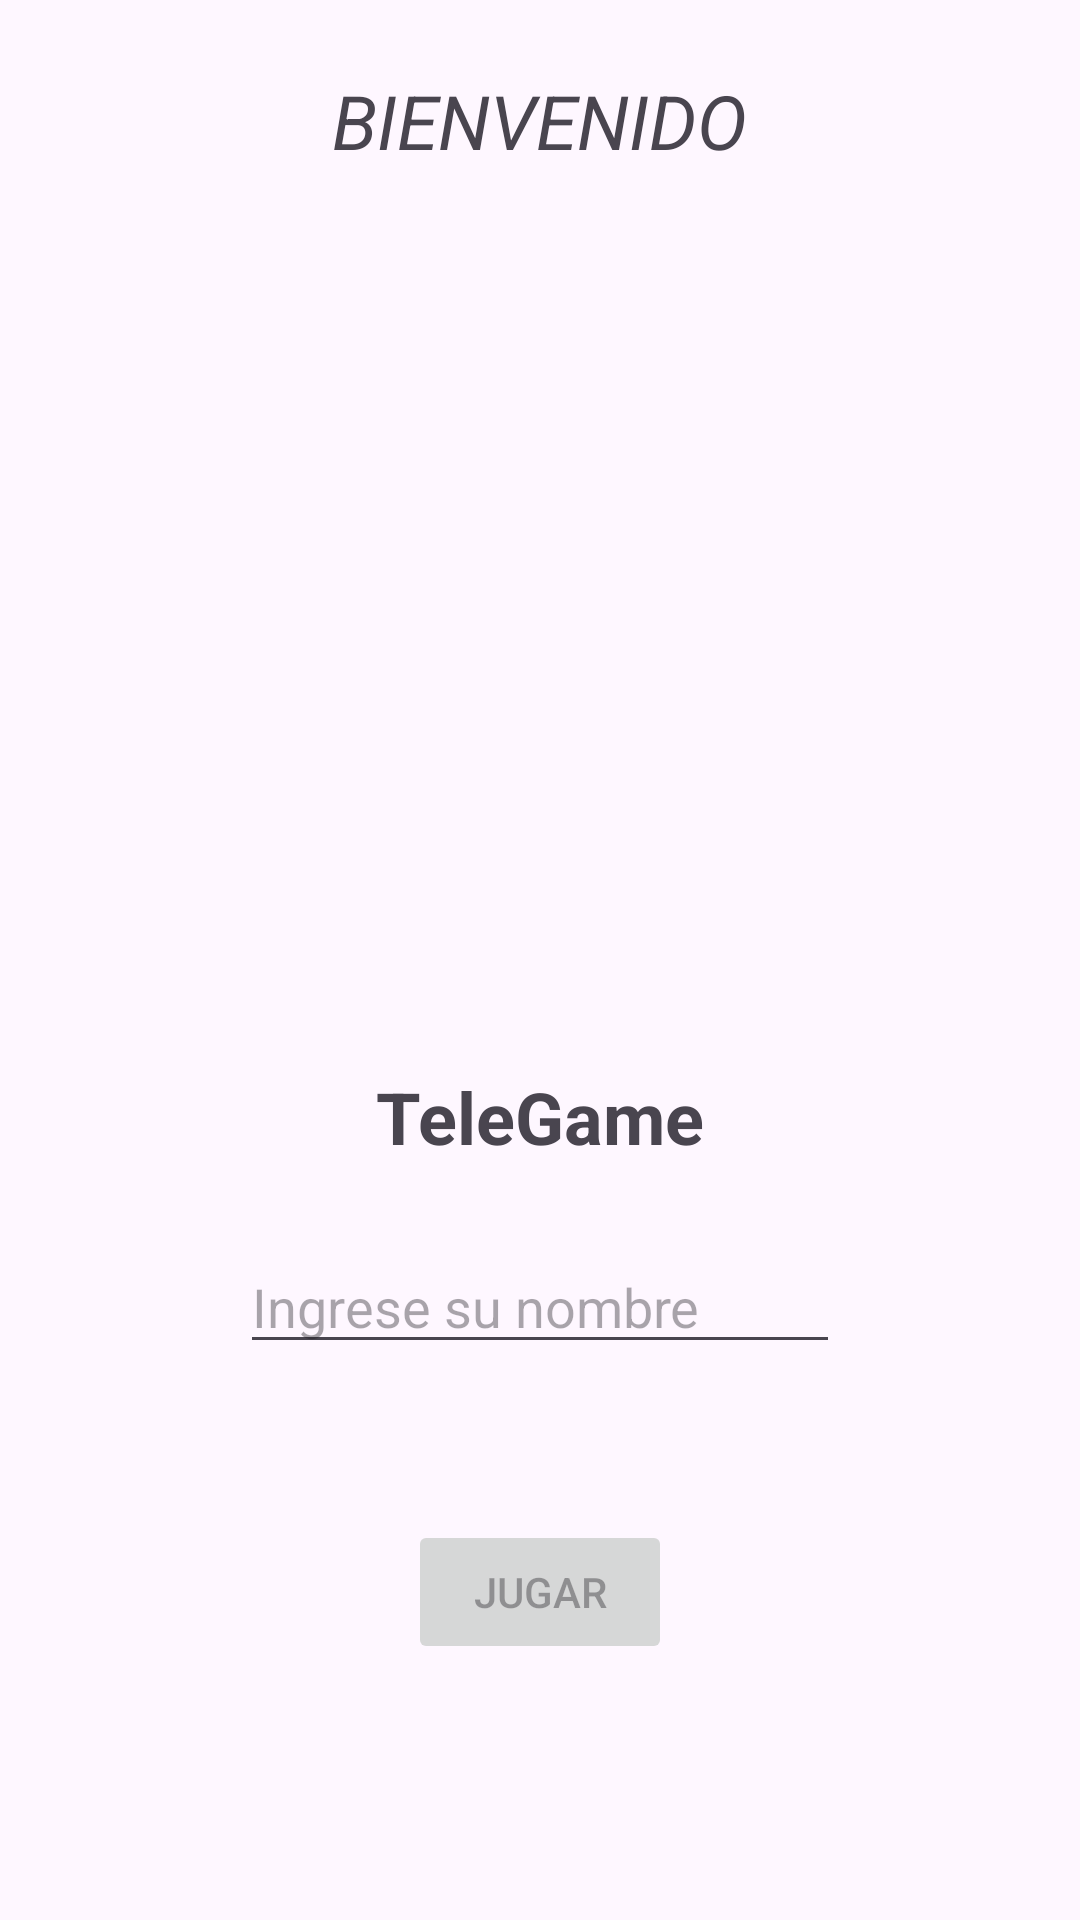

Reconstruct the res/layout file that produces this screen, plus the resources it refers to.
<!-- AndroidManifest.xml: application theme Theme.Lab2_20213704 -->
<!-- res/layout/activity_main.xml -->
<?xml version="1.0" encoding="utf-8"?>
<androidx.constraintlayout.widget.ConstraintLayout xmlns:android="http://schemas.android.com/apk/res/android"
    xmlns:app="http://schemas.android.com/apk/res-auto"
    xmlns:tools="http://schemas.android.com/tools"
    android:layout_width="match_parent"
    android:layout_height="match_parent"
    tools:context=".MainActivity">


    <LinearLayout
        android:layout_width="match_parent"
        android:layout_height="match_parent"
        android:orientation="vertical"
        android:gravity="center"
        app:layout_constraintBottom_toBottomOf="parent"
        app:layout_constraintEnd_toEndOf="parent"
        app:layout_constraintHorizontal_bias="0.5"
        app:layout_constraintStart_toStartOf="parent">

        <TextView
            android:id="@+id/tituloLab"
            android:layout_width="match_parent"
            android:layout_height="wrap_content"
            android:layout_marginTop="-120sp"
            android:paddingTop="12dp"
            android:paddingBottom="12dp"
            android:layout_marginBottom="12dp"
            android:text="APPSIoT - Lab 2"
            android:textColor="#000000"
            android:textSize="35sp"
            android:textStyle="bold"
            android:gravity="center"
            android:background="#DCDBDB"
            />
        <TextView
            android:id="@+id/textBienvenido"
            android:layout_width="wrap_content"
            android:layout_height="wrap_content"
            android:layout_marginTop="12dp"
            android:textStyle="italic"
            android:layout_marginBottom="12dp"
            android:text="BIENVENIDO"
            android:textSize="25sp" />
        <ImageView
            android:id="@+id/iconoAntena"
            android:layout_width="200dp"
            android:layout_height="250dp"
            android:layout_marginTop="5dp"
            app:srcCompat="@drawable/antenna_logo" />

        <TextView
            android:id="@+id/tituloTeleGame"
            android:layout_width="wrap_content"
            android:layout_height="wrap_content"
            android:layout_marginTop="32dp"
            android:text="TeleGame"
            android:textSize="24sp"
            android:textStyle="bold"

            />

        <EditText
            android:id="@+id/input"
            android:layout_width="200dp"
            android:layout_height="wrap_content"
            android:layout_marginTop="25dp"
            android:hint="Ingrese su nombre"
            android:inputType="text"
            />

        <Button
            android:id="@+id/jugar"
            android:layout_width="wrap_content"
            android:layout_height="wrap_content"
            android:layout_marginTop="52dp"
            android:enabled="false"
            android:text="Jugar"/>
    </LinearLayout>

</androidx.constraintlayout.widget.ConstraintLayout>
<!-- resources referenced by this layout -->
<resources>
  <style name="Theme.Lab2_20213704" parent="Base.Theme.Lab2_20213704" />
  <style name="Base.Theme.Lab2_20213704" parent="Theme.Material3.DayNight">
          
          
      </style>
</resources>
